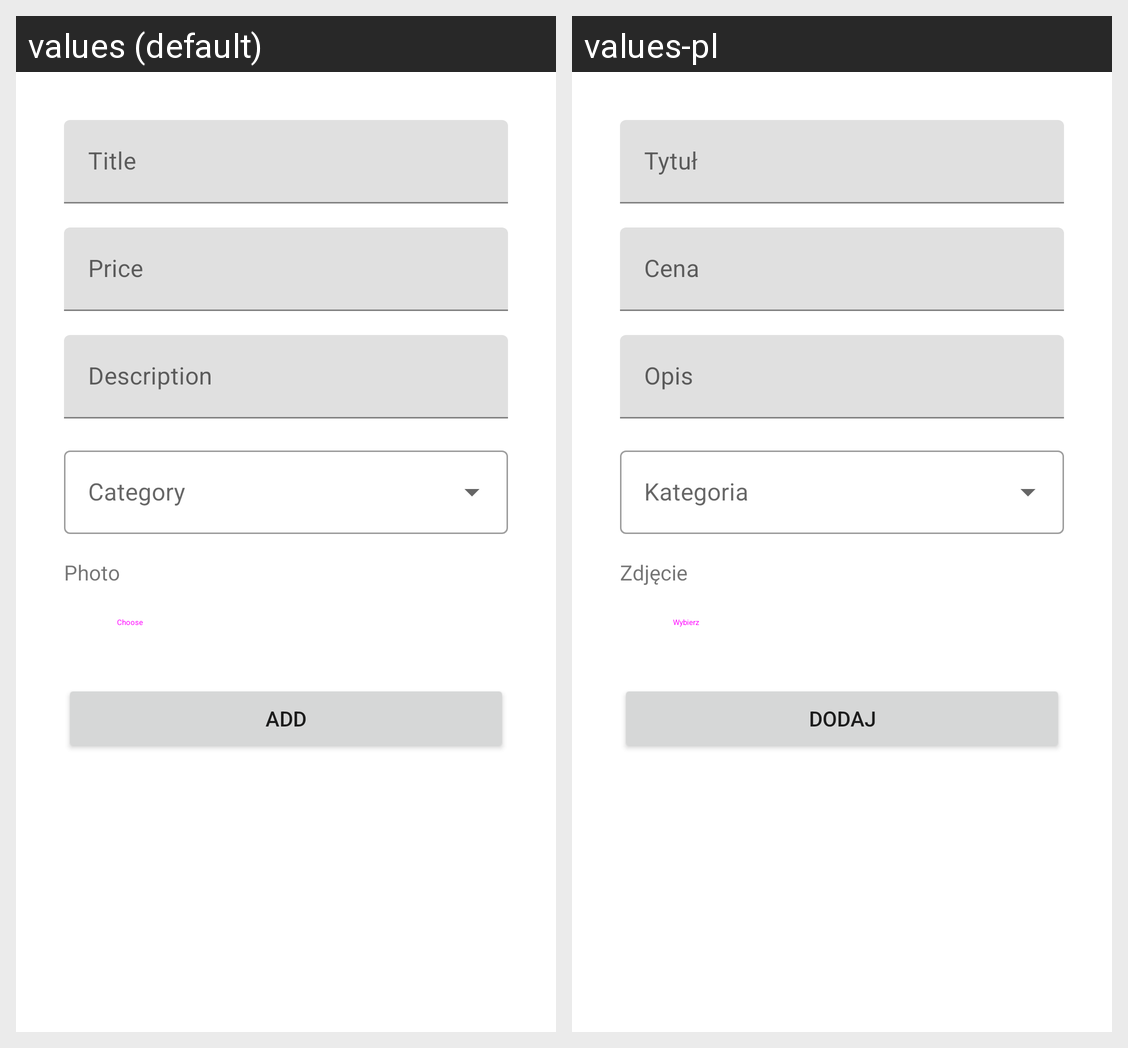

Translations of the strings shown on this Android screen, per locale in the grid:
Android screen res/layout/fragment_add_offer.xml rendered under 2 locales, left to right: values (default), values-pl. Device: Nexus 5 (rendered at 1080×1920; each locale shown at half size, 540×960, under a caption strip naming it); theme AppTheme.
Strings drawn on this screen, with the default value and each locale's value (text and hints the layout hard-codes, and strings that could not be matched under every locale, appear in the picture but are not listed):

title
  values: Title
  values-pl: Tytuł

price
  values: Price
  values-pl: Cena

description
  values: Description
  values-pl: Opis

category
  values: Category
  values-pl: Kategoria

photo
  values: Photo
  values-pl: Zdjęcie

choose
  values: Choose
  values-pl: Wybierz

add
  values: Add
  values-pl: Dodaj
